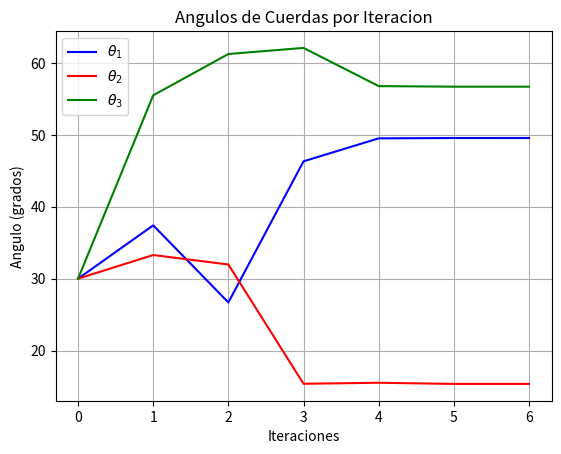
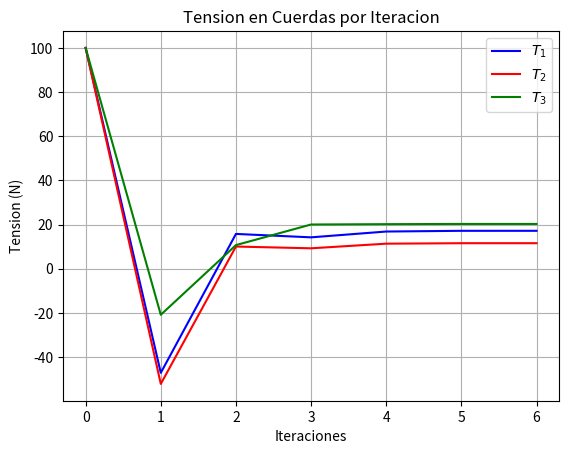

Python code for these plots, in order:
#Importamos los paquetes necesarios para resolver el problema 
import numpy as np
import matplotlib.pyplot as plt
#Definimos la funcion solve, que toma como paramentros los pesos (en N), separacion y longitudes de cuerda (en m), y un vector guess de la solucion (en el orden especifio de la solucion), y retorna un vector que contiene  los valores de las incongnitas en el siguiente orden: T1,T2,T3,sin(\theta_1),sin(\theta_2), sin(\theta_3), cos(\theta_1),cos(\theta_2) y cos(\theta_3) utilizando el metodo de Newton multidimensional. 

def solve(w,W,l,l1,l2,l3,guess):
	sol = []
	vguess = []
	it = []
	th1 = []
	th2 = []
	th3 = []
	T1 = []
	T2 = []
	T3 = []
	for i in range(len(guess)):
		vguess.append([guess[i]])
	vguess = np.array(vguess)
		

	def f(z):
		f1 = l1*z[6]+l2*z[7]+l3*z[8]-l
		f2 = l1*z[3]+l2*z[4]-l3*z[5]
		f3 = (z[3]**2)+(z[6]**2)-1
		f4 = (z[4]**2)+(z[7]**2)-1
		f5 = (z[5]**2)+(z[8]**2)-1
		f6 = z[0]*z[3]-z[1]*z[4]-w
		f7 = z[0]*z[6]-z[1]*z[7]
		f8 = z[1]*z[4]+z[2]*z[5]-W
		f9 = z[1]*z[7]-z[2]*z[8]
		return np.array([f1,f2,f3,f4,f5,f6,f7,f8,f9])
	def partial(f,i,z,h):
		dz = np.zeros(9)
		dz[i] = h
		d = (f(z+dz)-f(z))/h
		return d
	b=[[1]]
	s = 0
	while(np.linalg.norm(b)>1e-3 and s<1e3):
		th1.append(np.arccos(vguess[6,0])*180./np.pi)
		th2.append(np.arcsin(vguess[4,0])*180./np.pi)
		th3.append(np.arccos(vguess[8,0])*180./np.pi)
		T1.append(vguess[0])
		T2.append(vguess[1])
		T3.append(vguess[2])		
		it.append(s)
		D = []
		b = [] 
		for i in range(9):
			D.append(partial(f,i,vguess[:,0],0.01))
		D = np.array(D).T
		for i in range(len(f(vguess[:,0]))):
			b.append([-f(vguess[:,0])[i]])
		b=np.array(b)
		sol = np.linalg.solve(D,b)
		vguess = vguess+sol
		
		s += 1
	plt.grid(True)
	plt.title("Angulos de Cuerdas por Iteracion")
	plt.xlabel("Iteraciones")
	plt.ylabel("Angulo (grados)")
	plt.plot(it,th1,label='$\\theta_1$',color='b')
	plt.plot(it,th2,label='$\\theta_2$',color='r')
	plt.plot(it,th3,label='$\\theta_3$',color='g')
	plt.legend(loc=0)
	plt.savefig('AnglesPLOTS.pdf')
	plt.close()
	plt.grid(True)
	plt.title("Tension en Cuerdas por Iteracion")
	plt.xlabel("Iteraciones")
	plt.ylabel("Tension (N)")
	plt.plot(it,T1,label='$T_1$',color='b')
	plt.plot(it,T2,label='$T_2$',color='r')
	plt.plot(it,T3,label='$T_3$',color='g')
	plt.legend(loc=0)
	plt.savefig('TensionPLOTS.pdf')
	plt.close()
	return vguess
	


solve(10.,20.,8.,3.,4.,4.,np.array([100,100,100,0.5,0.5,0.5,np.sqrt(0.75),np.sqrt(0.75),np.sqrt(0.75)]))
